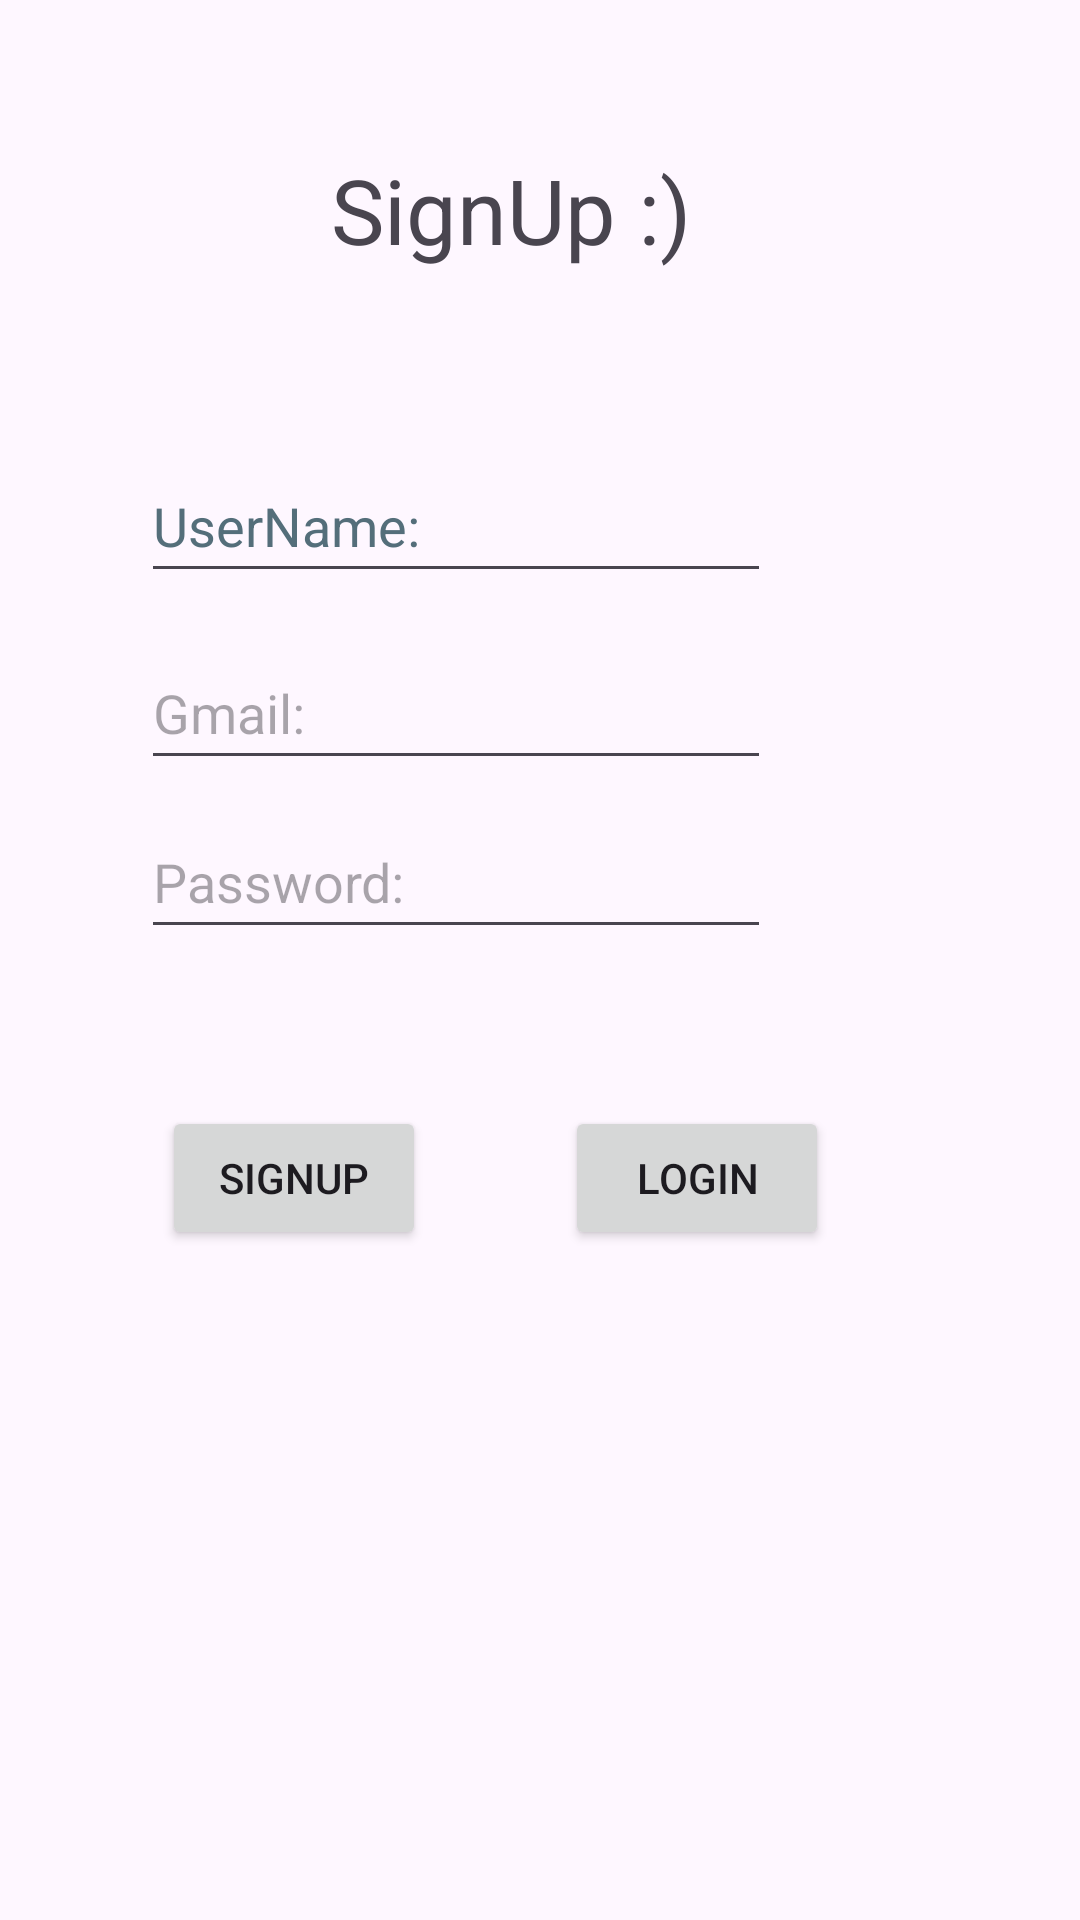

Here is an Android app screen rendered from its layout file. Give the layout XML and the strings, colors and styles it references.
<!-- AndroidManifest.xml: application theme Theme.OrLeviProjectJava -->
<!-- res/layout/activity_create_user.xml -->
<?xml version="1.0" encoding="utf-8"?>
<androidx.constraintlayout.widget.ConstraintLayout xmlns:android="http://schemas.android.com/apk/res/android"
    xmlns:app="http://schemas.android.com/apk/res-auto"
    xmlns:tools="http://schemas.android.com/tools"
    android:layout_width="match_parent"
    android:layout_height="match_parent"
    tools:context=".CreateUserActivity">

    <TextView
        android:id="@+id/textViewSingUp"
        android:layout_width="wrap_content"
        android:layout_height="wrap_content"
        android:text="SignUp :)"
        android:textSize="30dp"
        app:layout_constraintBottom_toBottomOf="parent"
        app:layout_constraintEnd_toEndOf="parent"
        app:layout_constraintHorizontal_bias="0.46"
        app:layout_constraintStart_toStartOf="parent"
        app:layout_constraintTop_toTopOf="parent"
        app:layout_constraintVertical_bias="0.083" />

    <Button
        android:id="@+id/buttonSignUp2"
        android:layout_width="wrap_content"
        android:layout_height="wrap_content"
        android:clickable="true"
        android:text="SignUp"
        app:layout_constraintBottom_toBottomOf="parent"
        app:layout_constraintEnd_toEndOf="parent"
        app:layout_constraintHorizontal_bias="0.198"
        app:layout_constraintStart_toStartOf="parent"
        app:layout_constraintTop_toTopOf="parent"
        app:layout_constraintVertical_bias="0.623" />

    <EditText
        android:id="@+id/editTextUserName2"
        android:layout_width="wrap_content"
        android:layout_height="wrap_content"
        android:ems="10"
        android:hint="UserName:"
        android:inputType="text"
        android:minHeight="48dp"
        android:textColorHint="#546E7A"
        app:layout_constraintBottom_toBottomOf="parent"
        app:layout_constraintEnd_toEndOf="parent"
        app:layout_constraintHorizontal_bias="0.313"
        app:layout_constraintStart_toStartOf="parent"
        app:layout_constraintTop_toTopOf="parent"
        app:layout_constraintVertical_bias="0.253" />

    <EditText
        android:id="@+id/editTextPassword2"
        android:layout_width="wrap_content"
        android:layout_height="wrap_content"
        android:ems="10"
        android:hint="Password:"
        android:inputType="textPassword"
        android:minHeight="48dp"
        app:layout_constraintBottom_toBottomOf="parent"
        app:layout_constraintEnd_toEndOf="parent"
        app:layout_constraintHorizontal_bias="0.313"
        app:layout_constraintStart_toStartOf="parent"
        app:layout_constraintTop_toTopOf="parent"
        app:layout_constraintVertical_bias="0.453" />

    <EditText
        android:id="@+id/editTextGmail2"
        android:layout_width="wrap_content"
        android:layout_height="wrap_content"
        android:ems="10"
        android:hint="Gmail:"
        android:inputType="text"
        android:minHeight="48dp"
        app:layout_constraintBottom_toBottomOf="parent"
        app:layout_constraintEnd_toEndOf="parent"
        app:layout_constraintHorizontal_bias="0.313"
        app:layout_constraintStart_toStartOf="parent"
        app:layout_constraintTop_toTopOf="parent"
        app:layout_constraintVertical_bias="0.358" />

    <Button
        android:id="@+id/buttonlogin2"
        android:layout_width="wrap_content"
        android:layout_height="wrap_content"
        android:text="Login"
        app:layout_constraintBottom_toBottomOf="parent"
        app:layout_constraintEnd_toEndOf="parent"
        app:layout_constraintHorizontal_bias="0.693"
        app:layout_constraintStart_toStartOf="parent"
        app:layout_constraintTop_toTopOf="parent"
        app:layout_constraintVertical_bias="0.623" />
</androidx.constraintlayout.widget.ConstraintLayout>
<!-- resources referenced by this layout -->
<resources>
  <style name="Theme.OrLeviProjectJava" parent="Base.Theme.OrLeviProjectJava" />
  <style name="Base.Theme.OrLeviProjectJava" parent="Theme.Material3.DayNight.NoActionBar">
          
          
      </style>
</resources>
